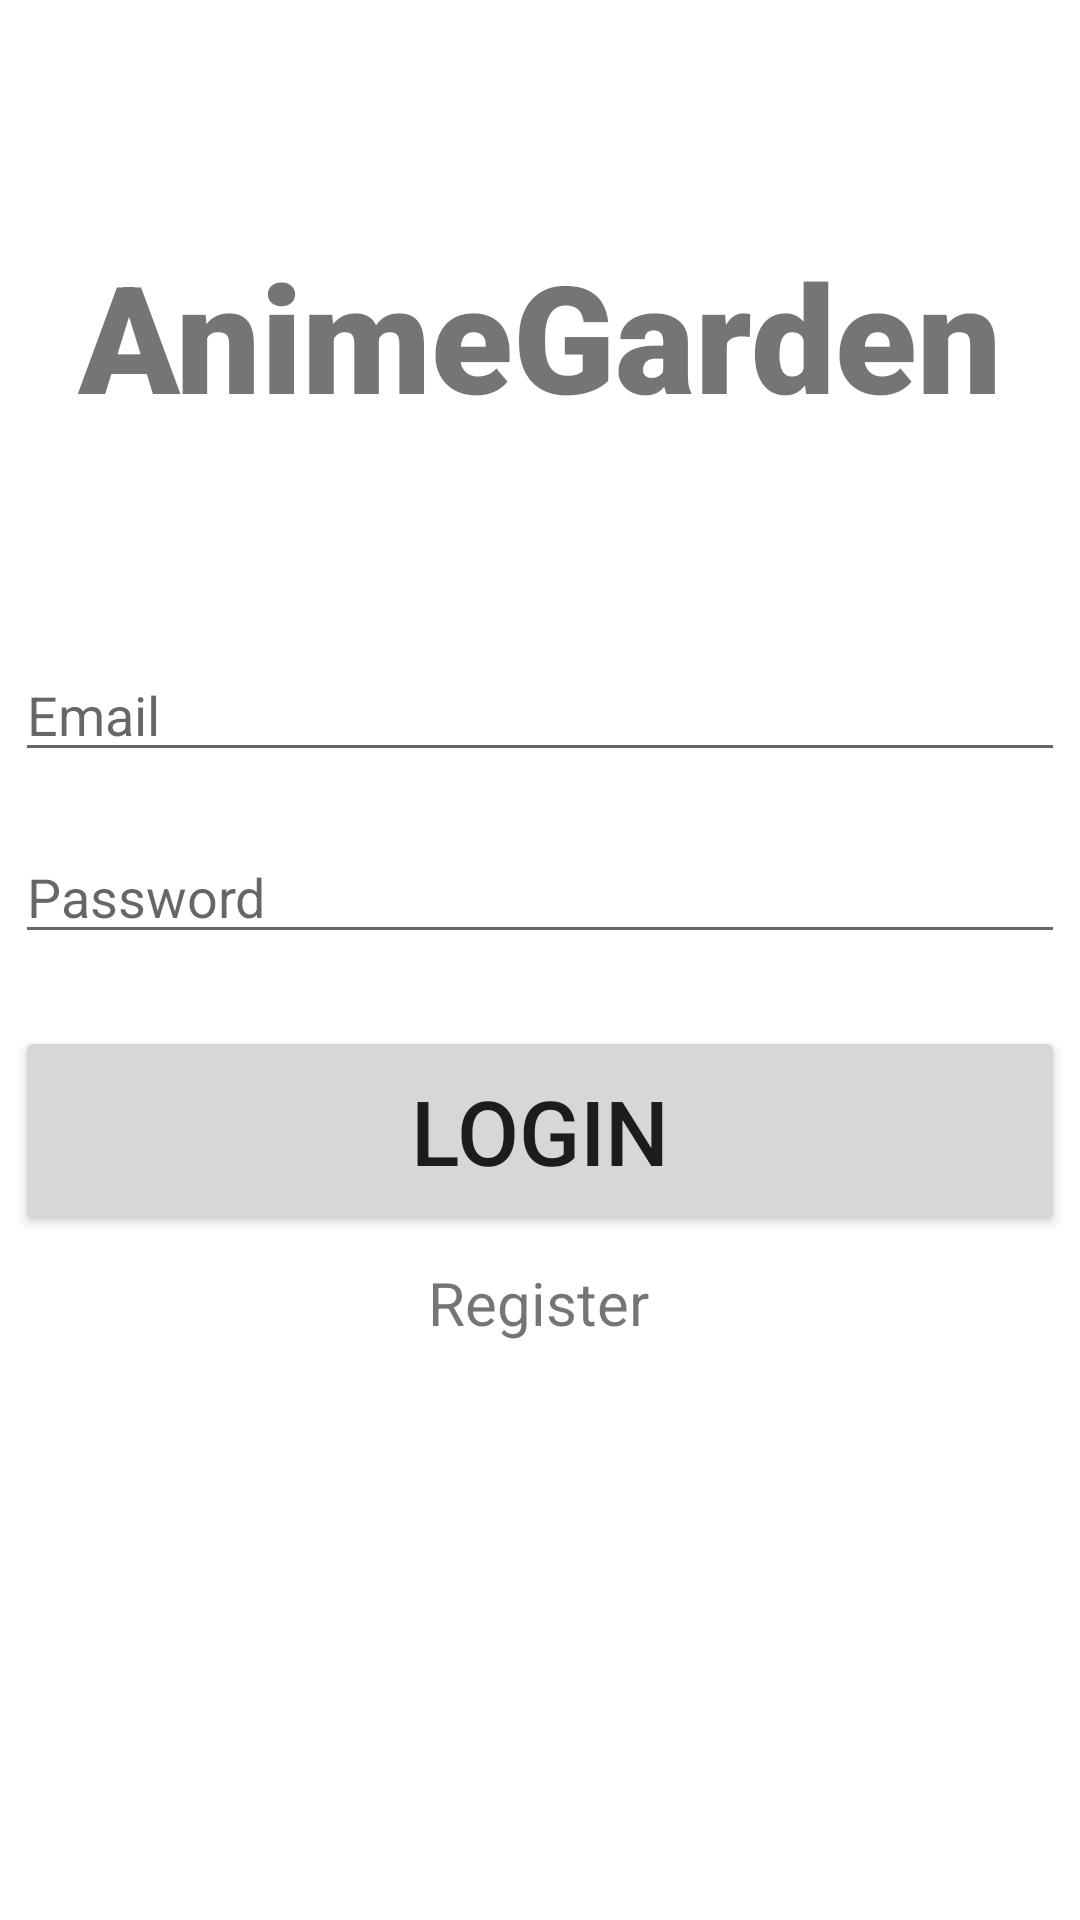

Here is an Android app screen rendered from its layout file. Give the layout XML and the strings, colors and styles it references.
<!-- AndroidManifest.xml: application theme Theme.AnimeGarden -->
<!-- res/layout/activity_login.xml -->
<?xml version="1.0" encoding="utf-8"?>
<androidx.constraintlayout.widget.ConstraintLayout xmlns:android="http://schemas.android.com/apk/res/android"
    xmlns:app="http://schemas.android.com/apk/res-auto"
    xmlns:tools="http://schemas.android.com/tools"
    android:layout_width="match_parent"
    android:layout_height="match_parent"
    tools:context=".LoginActivity">

    <TextView
        android:id="@+id/title"
        android:layout_width="match_parent"
        android:layout_height="wrap_content"
        android:text="AnimeGarden"
        android:textAlignment="center"
        android:textSize="50sp"
        android:textStyle="bold"
        android:fontFamily="sans-serif-black"
        android:layout_marginTop="50dp"
        app:layout_constraintBottom_toBottomOf="parent"
        app:layout_constraintHorizontal_bias="0.551"
        app:layout_constraintLeft_toLeftOf="parent"
        app:layout_constraintRight_toRightOf="parent"
        app:layout_constraintTop_toTopOf="parent"
        app:layout_constraintVertical_bias="0.054" />

    <EditText
        android:id="@+id/email"
        android:layout_width="350dp"
        android:layout_height="wrap_content"
        android:ems="10"
        android:inputType="textPersonName"
        android:hint="Email"
        app:layout_constraintBottom_toBottomOf="parent"
        app:layout_constraintHorizontal_bias="0.491"
        app:layout_constraintLeft_toLeftOf="parent"
        app:layout_constraintRight_toRightOf="parent"
        app:layout_constraintTop_toTopOf="parent"
        app:layout_constraintVertical_bias="0.361" />

    <EditText
        android:id="@+id/password"
        android:layout_width="350dp"
        android:layout_height="wrap_content"
        android:ems="10"
        android:inputType="textPersonName"
        android:hint="Password"
        app:layout_constraintBottom_toBottomOf="parent"
        app:layout_constraintHorizontal_bias="0.491"
        app:layout_constraintLeft_toLeftOf="parent"
        app:layout_constraintRight_toRightOf="parent"
        app:layout_constraintTop_toTopOf="parent"
        app:layout_constraintVertical_bias="0.462" />

    <Button
        android:id="@+id/login_button"
        android:layout_width="350dp"
        android:layout_height="70dp"
        android:text="Login"
        android:textSize="30dp"
        app:layout_constraintBottom_toBottomOf="parent"
        app:layout_constraintHorizontal_bias="0.491"
        app:layout_constraintLeft_toLeftOf="parent"
        app:layout_constraintRight_toRightOf="parent"
        app:layout_constraintTop_toTopOf="parent"
        app:layout_constraintVertical_bias="0.6" />

    <TextView
        android:id="@+id/register_button"
        android:layout_width="wrap_content"
        android:layout_height="wrap_content"
        android:text="Register"
        android:textSize="20dp"
        app:layout_constraintBottom_toBottomOf="parent"
        app:layout_constraintHorizontal_bias="0.498"
        app:layout_constraintLeft_toLeftOf="parent"
        app:layout_constraintRight_toRightOf="parent"
        app:layout_constraintTop_toTopOf="parent"
        app:layout_constraintVertical_bias="0.686" />

    <ProgressBar
        android:id="@+id/progressBar"
        style="?android:attr/progressBarStyle"
        android:layout_width="wrap_content"
        android:layout_height="wrap_content"
        android:visibility="gone"
        tools:layout_editor_absoluteX="181dp"
        tools:layout_editor_absoluteY="357dp"
        app:layout_constraintLeft_toLeftOf="parent"
        app:layout_constraintBottom_toBottomOf="parent"
        app:layout_constraintRight_toRightOf="parent"
        app:layout_constraintTop_toTopOf="parent" />

</androidx.constraintlayout.widget.ConstraintLayout>
<!-- resources referenced by this layout -->
<resources>
  <style name="Theme.AnimeGarden" parent="Theme.MaterialComponents.DayNight.NoActionBar">
          
          <item name="colorPrimary">@color/purple_500</item>
          <item name="colorPrimaryVariant">@color/purple_700</item>
          <item name="colorOnPrimary">@color/white</item>
          
          <item name="colorSecondary">@color/teal_200</item>
          <item name="colorSecondaryVariant">@color/teal_700</item>
          <item name="colorOnSecondary">@color/black</item>
          
          <item name="android:statusBarColor" tools:targetApi="l">?attr/colorPrimaryVariant</item>
          
      </style>
  <color name="purple_500">#FF6200EE</color>
  <color name="purple_700">#FF3700B3</color>
  <color name="white">#FFFFFFFF</color>
  <color name="teal_200">#FF03DAC5</color>
  <color name="teal_700">#FF018786</color>
  <color name="black">#FF000000</color>
</resources>
